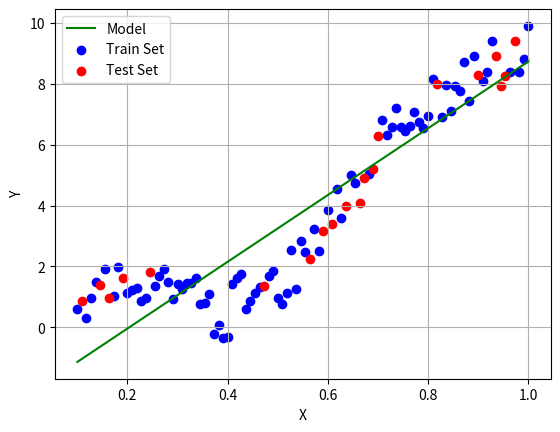
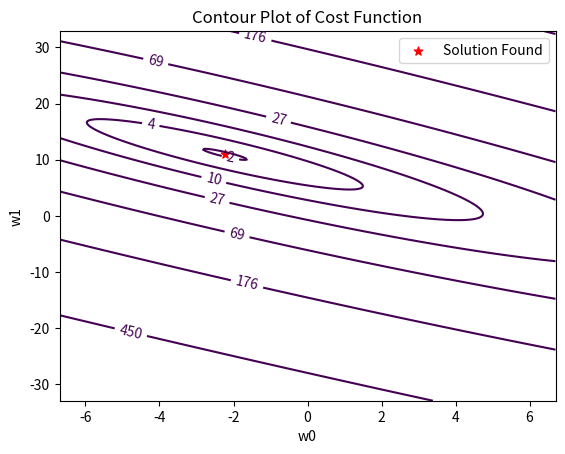

Reproduce these figures in Python, in order. (Note: this script raises an exception after producing the figures.)
#Import Libraries

import numpy as np
import matplotlib.pyplot as plt
from mpl_toolkits.mplot3d import Axes3D
from matplotlib import cm

data_x = np.linspace(1.0, 10.0, 100)[:, np.newaxis]
data_y = np.sin(data_x) + 0.1 * np.power(data_x, 2) + 0.5 * np.random.randn(100, 1)
data_x /= np.max(data_x)

data_x = np.hstack((np.ones_like(data_x), data_x))
order = np.random.permutation(len(data_x))
portion = 20
test_x = data_x[order[:portion]]
test_y = data_y[order[:portion]]
train_x = data_x[order[portion:]]
train_y = data_y[order[portion:]]


def get_gradient(w, x, y):
    y_estimate = x.dot(w).flatten()
    error = (y.flatten() - y_estimate)
    mse = (1.0/len(x))*np.sum(np.power(error, 2))
    gradient = -(1.0/len(x)) * error.dot(x)
    return gradient, mse

w = np.random.randn(2)
alpha = 0.5
tolerance = 1e-5

# Perform Gradient Descent
iterations = 1

while True:
    gradient, error = get_gradient(w, train_x, train_y)
    new_w = w - alpha * gradient

    # Stopping Condition
    if np.sum(abs(new_w - w)) < tolerance:
        print
        "Converged."
        break

    # Print error every 50 iterations
    if iterations % 100 == 0:
        print
        "Iteration: %d - Error: %.4f" % (iterations, error)

    iterations += 1
    w = new_w

print
"w =", w
print
"Test Cost =", get_gradient(w, test_x, test_y)[1]
plt.plot(data_x[:,1], data_x.dot(w), c='g', label='Model')
plt.scatter(train_x[:,1], train_y, c='b', label='Train Set')
plt.scatter(test_x[:,1], test_y, c='r', label='Test Set')
plt.grid()
plt.legend(loc='best')
plt.xlabel('X')
plt.ylabel('Y')

plt.figure()
w1 = np.linspace(-w[1]*3, w[1]*3, 300)
w0 = np.linspace(-w[0]*3, w[0]*3, 300)
J_vals = np.zeros(shape=(w1.size, w0.size))

for t1, element in enumerate(w1):
    for t2, element2 in enumerate(w0):
        wT = [0, 0]
        wT[1] = element
        wT[0] = element2
        J_vals[t1, t2] = get_gradient(wT, train_x, train_y)[1]

plt.scatter(w[0], w[1], marker='*', color='r', s=40, label='Solution Found')
CS = plt.contour(w0, w1, J_vals, np.logspace(-10,10,50), label='Cost Function')
plt.clabel(CS, inline=1, fontsize=10)
plt.title("Contour Plot of Cost Function")
plt.xlabel("w0")
plt.ylabel("w1")
plt.legend(loc='best')

fig = plt.figure(figsize=(7, 7))
ax = fig.gca(projection="3d")
ax.set_xlabel(r't0')
ax.set_ylabel(r't1')
ax.set_zlabel(r'cost')
ax.view_init(elev=25, azim=40)
ax.plot_surface(w0, w1, J_vals, cmap=cm.rainbow)

plt.show()
